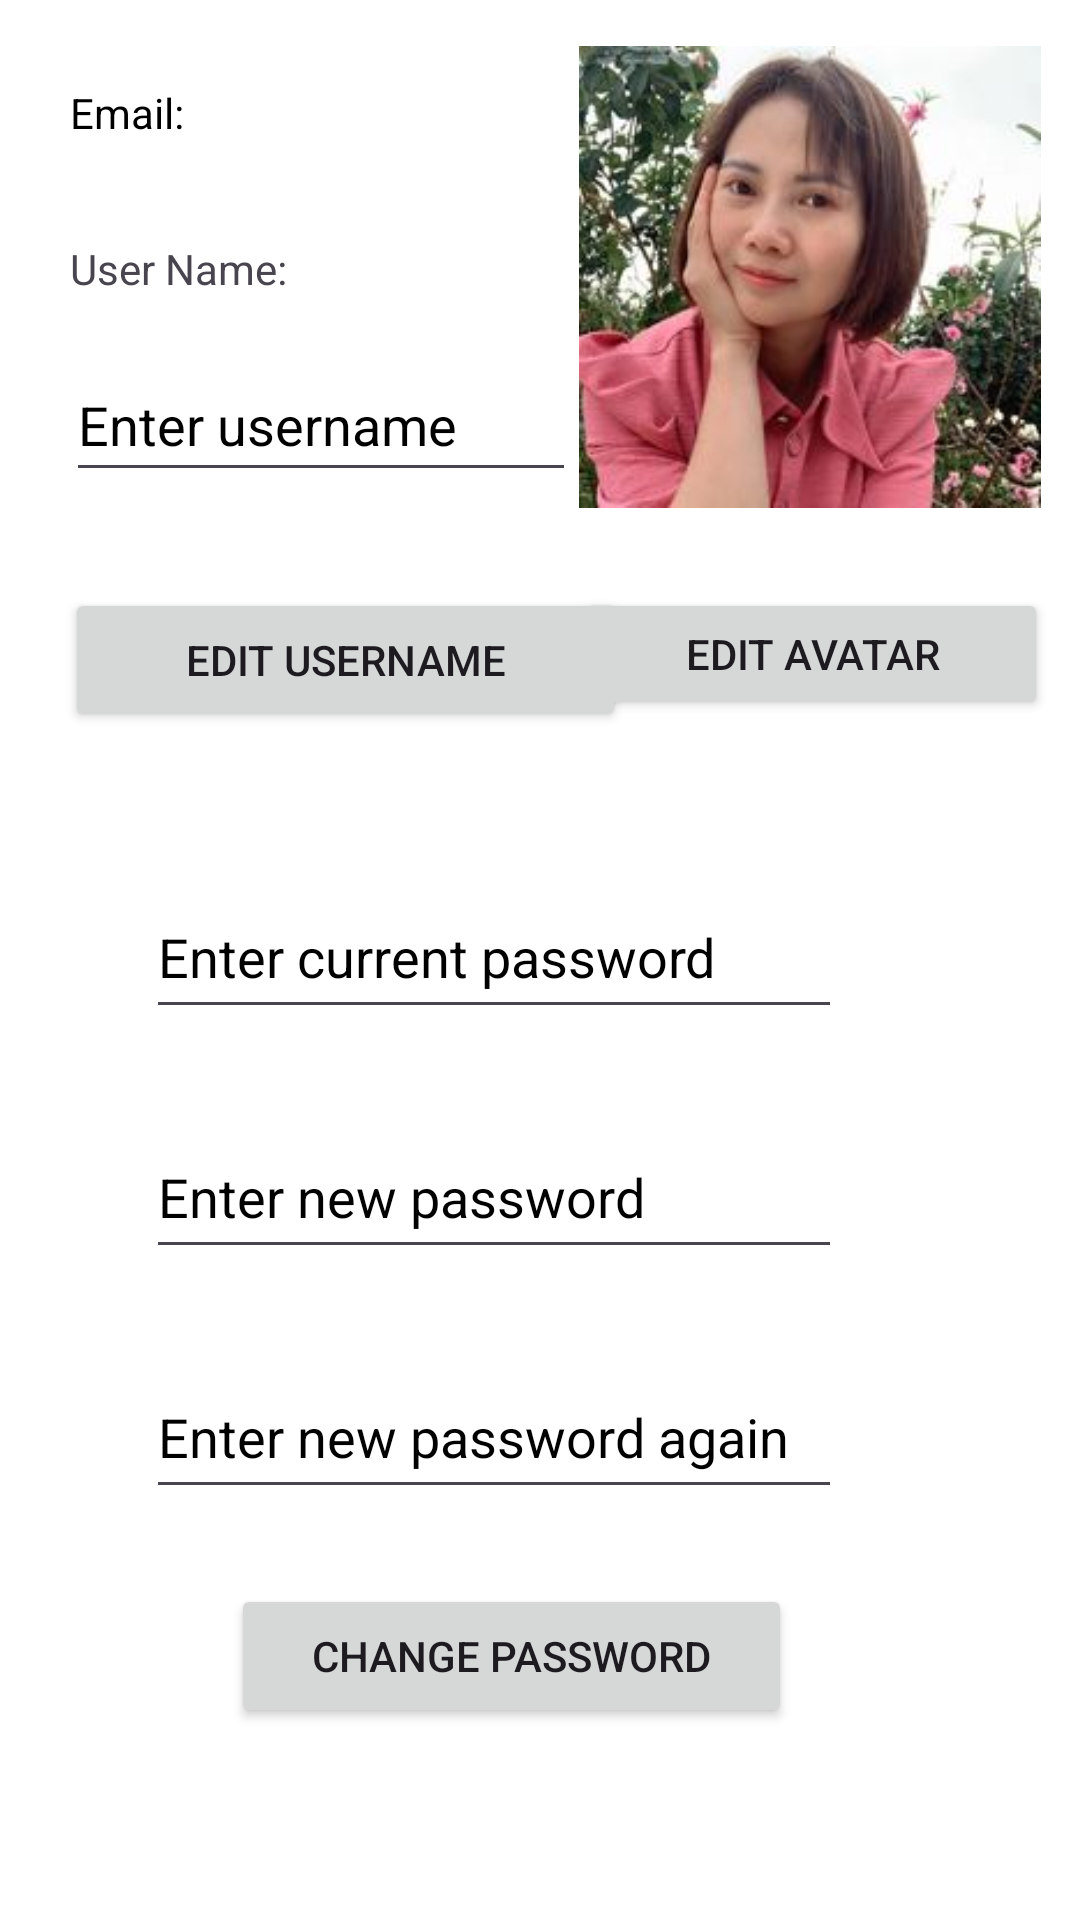

Write the Android layout XML for this screen, with the resource values it uses.
<!-- AndroidManifest.xml: application theme Theme.Apptracnghiem -->
<!-- res/layout/activity_user_profile.xml -->
<?xml version="1.0" encoding="utf-8"?>
<androidx.constraintlayout.widget.ConstraintLayout xmlns:android="http://schemas.android.com/apk/res/android"
    xmlns:app="http://schemas.android.com/apk/res-auto"
    xmlns:tools="http://schemas.android.com/tools"
    android:layout_width="match_parent"
    android:background="@color/white"
    android:layout_height="match_parent">

    <Button
        android:id="@+id/user_profile_btn_edit_avatar"
        android:layout_width="157dp"
        android:layout_height="44dp"
        android:layout_alignParentEnd="true"
        android:layout_marginTop="196dp"
        android:text="Edit Avatar"
        app:layout_constraintEnd_toEndOf="parent"
        app:layout_constraintHorizontal_bias="0.948"
        app:layout_constraintStart_toStartOf="parent"
        app:layout_constraintTop_toTopOf="parent" />

    <TextView
        android:id="@+id/user_profile_tv_user_name"
        android:layout_width="wrap_content"
        android:layout_height="wrap_content"
        android:layout_alignParentEnd="true"
        android:layout_marginTop="80dp"
        android:text="User Name:"
        app:layout_constraintEnd_toEndOf="parent"
        app:layout_constraintHorizontal_bias="0.081"
        app:layout_constraintStart_toStartOf="parent"
        app:layout_constraintTop_toTopOf="parent" />

    <EditText
        android:id="@+id/user_profile_edit_user_name"
        android:layout_width="170dp"
        android:layout_height="wrap_content"
        android:layout_alignParentEnd="true"
        android:layout_marginTop="116dp"
        android:hint="Enter username"
        android:minHeight="48dp"
        android:textColor="@color/black"
        android:textColorHint="@color/black"
        app:layout_constraintEnd_toEndOf="parent"
        app:layout_constraintHorizontal_bias="0.116"
        app:layout_constraintStart_toStartOf="parent"
        app:layout_constraintTop_toTopOf="parent" />

    <TextView
        android:id="@+id/user_profile_tv_email"
        android:layout_width="wrap_content"
        android:layout_height="wrap_content"
        android:layout_alignParentEnd="true"
        android:layout_marginTop="28dp"
        android:textColor="@color/black"
        android:text="Email:"
        app:layout_constraintEnd_toEndOf="parent"
        app:layout_constraintHorizontal_bias="0.072"
        app:layout_constraintStart_toStartOf="parent"
        app:layout_constraintTop_toTopOf="parent" />

    <EditText
        android:id="@+id/user_profile_current_password"
        android:layout_width="232dp"
        android:layout_height="51dp"
        android:layout_alignParentEnd="true"
        android:layout_marginTop="292dp"
        android:hint="Enter current password"
        android:inputType="textPassword"
        android:minHeight="48dp"
        android:textColor="@color/black"
        android:textColorHint="@color/black"
        app:layout_constraintEnd_toEndOf="parent"
        app:layout_constraintHorizontal_bias="0.379"
        app:layout_constraintStart_toStartOf="parent"
        app:layout_constraintTop_toTopOf="parent" />

    <EditText
        android:id="@+id/user_profile_re_new_password"
        android:layout_width="232dp"
        android:layout_height="51dp"
        android:layout_alignParentEnd="true"
        android:layout_marginTop="452dp"
        android:hint="Enter new password again"
        android:inputType="textPassword"
        android:minHeight="48dp"
        android:textColor="@color/black"
        android:textColorHint="@color/black"
        app:layout_constraintEnd_toEndOf="parent"
        app:layout_constraintHorizontal_bias="0.379"
        app:layout_constraintStart_toStartOf="parent"
        app:layout_constraintTop_toTopOf="parent" />

    <EditText
        android:id="@+id/user_profile_new_password"
        android:layout_width="232dp"
        android:layout_height="51dp"
        android:layout_alignParentEnd="true"
        android:layout_marginTop="372dp"
        android:hint="Enter new password"
        android:inputType="textPassword"
        android:minHeight="48dp"
        android:textColor="@color/black"
        android:textColorHint="@color/black"
        app:layout_constraintEnd_toEndOf="parent"
        app:layout_constraintHorizontal_bias="0.379"
        app:layout_constraintStart_toStartOf="parent"
        app:layout_constraintTop_toTopOf="parent" />

    <Button
        android:id="@+id/user_profile_btn_edit_user_name"
        android:layout_width="187dp"
        android:layout_height="wrap_content"
        android:layout_alignParentEnd="true"
        android:layout_marginTop="196dp"
        android:text="Edit Username"
        app:layout_constraintEnd_toEndOf="parent"
        app:layout_constraintHorizontal_bias="0.125"
        app:layout_constraintStart_toStartOf="parent"
        app:layout_constraintTop_toTopOf="parent" />

    <Button
        android:id="@+id/user_profile_btn_edit_password"
        android:layout_width="187dp"
        android:layout_height="wrap_content"
        android:layout_alignParentEnd="true"
        android:layout_marginBottom="64dp"
        android:text="Change password"
        app:layout_constraintBottom_toBottomOf="parent"
        app:layout_constraintEnd_toEndOf="parent"
        app:layout_constraintHorizontal_bias="0.446"
        app:layout_constraintStart_toStartOf="parent" />

    <ImageView
        android:id="@+id/user_profile_avatar"
        android:layout_width="154dp"
        android:layout_height="171dp"
        android:maxWidth="155dp"
        android:maxHeight="175dp"
        app:layout_constraintBottom_toBottomOf="parent"
        app:layout_constraintEnd_toEndOf="parent"
        app:layout_constraintHorizontal_bias="0.937"
        app:layout_constraintStart_toStartOf="parent"
        app:layout_constraintTop_toTopOf="parent"
        app:layout_constraintVertical_bias="0.014"
        app:srcCompat="@drawable/profile_img" />

</androidx.constraintlayout.widget.ConstraintLayout>
<!-- resources referenced by this layout -->
<resources>
  <!-- drawable profile_img: jpg bitmap (drawable, 11963 bytes) -->
  <style name="Theme.Apptracnghiem" parent="Base.Theme.Apptracnghiem" />
  <style name="Base.Theme.Apptracnghiem" parent="Theme.Material3.DayNight.NoActionBar">
          
          
      </style>
  <!-- not gathered from this repository: default colours our renderer supplied (Android Studio template values) -->
  <color name="black">#FF000000</color>
  <color name="white">#FFFFFFFF</color>
</resources>
